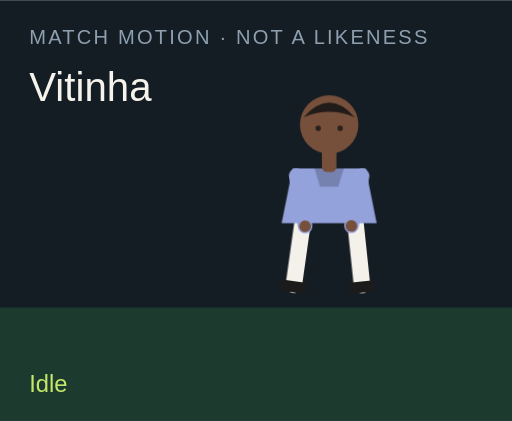
t = 0.00 s
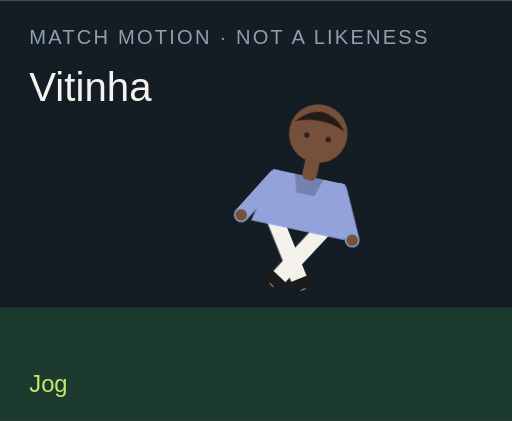
t = 1.50 s
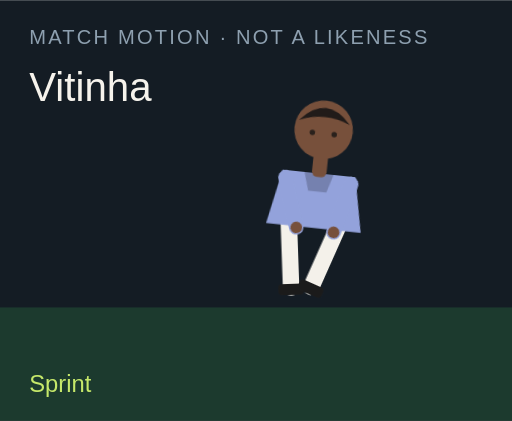
t = 3.00 s
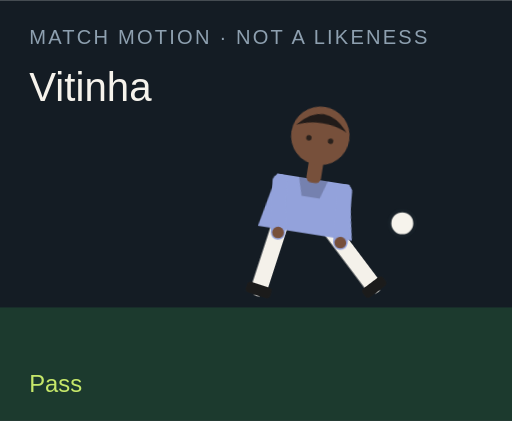
t = 4.50 s
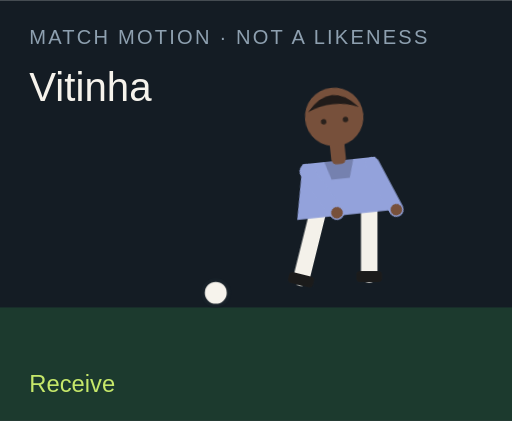
t = 6.00 s
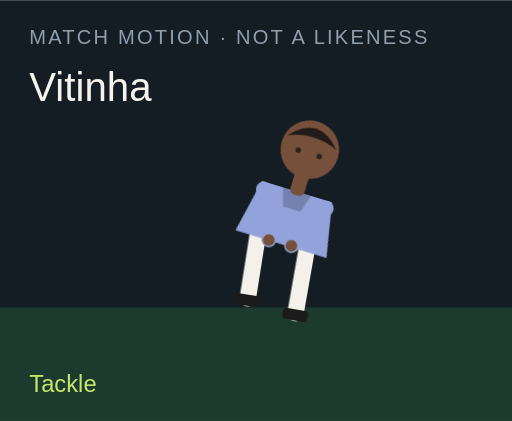
t = 7.50 s

The animated SVG that drew these frames (rendered in a browser with its animation timeline set to each time). Animation: 18 CSS @keyframes rules; one cycle of 9.00 s, repeats indefinitely.

<?xml version="1.0" encoding="UTF-8"?>
<svg xmlns="http://www.w3.org/2000/svg" viewBox="0 0 280 230" role="img">
  <style>@media (prefers-reduced-motion: reduce){animate,animateTransform{display:none}}</style>
  <rect width="280" height="230" fill="#141c24"/>
  <rect y="168" width="280" height="62" fill="#1c3a2e"/>
  <text x="16" y="24" fill="#8ea0b0" font-family="Arial,sans-serif" font-size="11" letter-spacing="1.2">MATCH MOTION · NOT A LIKENESS</text>
  <text x="16" y="55" fill="#f6f3ec" font-family="Impact,sans-serif" font-size="22">Vitinha</text>
  <circle r="7" fill="#f6f3ec" stroke="#172028" stroke-width="2" id="motion-70244" cx="150" cy="160" opacity="0">
    
    
    
  </circle>
  <g transform="translate(132 40)">
    <g id="motion-70266" transform="rotate(0 48 90)">
      
      <g id="motion-70268" transform="translate(0 0)">
        
        <g transform="translate(34 78)"><g id="motion-70270" transform="rotate(8)"><path d="M0 0 V38" stroke="#f4f1ea" stroke-width="9" stroke-linecap="round"/><rect x="-7" y="36" width="14" height="6" rx="2" fill="#1b1b1b"/></g></g>
        <g transform="translate(62 78)"><g id="motion-70272" transform="rotate(-6)"><path d="M0 0 V38" stroke="#f4f1ea" stroke-width="9" stroke-linecap="round"/><rect x="-7" y="36" width="14" height="6" rx="2" fill="#1b1b1b"/></g></g>
        <path d="M28 52 h40 l6 30 H22 Z" fill="#93a2db"/>
        <path d="M40 52 h16 l-3 10 H43 Z" fill="#000" opacity=".2"/>
        <g transform="translate(30 56)"><g id="motion-70274" transform="rotate(-10)"><path d="M0 0 V28" stroke="#93a2db" stroke-width="8" stroke-linecap="round"/><circle cx="0" cy="28" r="3.2" fill="#77503b"/></g></g>
        <g transform="translate(66 56)"><g id="motion-70276" transform="rotate(12)"><path d="M0 0 V28" stroke="#93a2db" stroke-width="8" stroke-linecap="round"/><circle cx="0" cy="28" r="3.2" fill="#77503b"/></g></g>
        <rect x="44" y="40" width="8" height="14" rx="3" fill="#77503b"/>
        <circle cx="48" cy="28" r="16" fill="#77503b"/>
        <path d="M34 24 Q48 8 62 24 Q48 18 34 24" fill="#211b19"/>
        <circle cx="42" cy="30" r="1.5" fill="#2a211c"/><circle cx="54" cy="30" r="1.5" fill="#2a211c"/>
      </g>
    </g>
  </g>
  <text x="16" y="214" fill="#c6e86a" font-family="Arial,sans-serif" font-size="13" opacity="1" id="motion-70248">Idle</text><text x="16" y="214" fill="#c6e86a" font-family="Arial,sans-serif" font-size="13" opacity="0" id="motion-70250">Jog</text><text x="16" y="214" fill="#c6e86a" font-family="Arial,sans-serif" font-size="13" opacity="0" id="motion-70252">Sprint</text><text x="16" y="214" fill="#c6e86a" font-family="Arial,sans-serif" font-size="13" opacity="0" id="motion-70254">Dribble</text><text x="16" y="214" fill="#c6e86a" font-family="Arial,sans-serif" font-size="13" opacity="0" id="motion-70256">Pass</text><text x="16" y="214" fill="#c6e86a" font-family="Arial,sans-serif" font-size="13" opacity="0" id="motion-70258">Shoot</text><text x="16" y="214" fill="#c6e86a" font-family="Arial,sans-serif" font-size="13" opacity="0" id="motion-70260">Receive</text><text x="16" y="214" fill="#c6e86a" font-family="Arial,sans-serif" font-size="13" opacity="0" id="motion-70262">Tackle</text><text x="16" y="214" fill="#c6e86a" font-family="Arial,sans-serif" font-size="13" opacity="0" id="motion-70264">Arms wide</text>
<style>@keyframes track-70245{0%{cx:150px}11.1%{cx:156px}22.2%{cx:164px}33.300000000000004%{cx:142px}44.4%{cx:190px}55.60000000000001%{cx:250px}66.7%{cx:118px}77.8%{cx:150px}88.9%{cx:150px}100%{cx:150px}}@keyframes track-70246{0%{cy:160px}11.1%{cy:158px}22.2%{cy:154px}33.300000000000004%{cy:156px}44.4%{cy:148px}55.60000000000001%{cy:96px}66.7%{cy:160px}77.8%{cy:160px}88.9%{cy:160px}100%{cy:160px}}@keyframes track-70247{0%{opacity:0}11.1%{opacity:0}22.2%{opacity:0}33.300000000000004%{opacity:1}44.4%{opacity:1}55.60000000000001%{opacity:1}66.7%{opacity:1}77.8%{opacity:0}88.9%{opacity:0}100%{opacity:0}}@keyframes track-70249{0%{opacity:1}11.1%{opacity:0}22.2%{opacity:0}33.300000000000004%{opacity:0}44.4%{opacity:0}55.60000000000001%{opacity:0}66.7%{opacity:0}77.8%{opacity:0}88.9%{opacity:0}100%{opacity:1}}@keyframes track-70251{0%{opacity:0}11.1%{opacity:1}22.2%{opacity:0}33.300000000000004%{opacity:0}44.4%{opacity:0}55.60000000000001%{opacity:0}66.7%{opacity:0}77.8%{opacity:0}88.9%{opacity:0}100%{opacity:0}}@keyframes track-70253{0%{opacity:0}11.1%{opacity:0}22.2%{opacity:1}33.300000000000004%{opacity:0}44.4%{opacity:0}55.60000000000001%{opacity:0}66.7%{opacity:0}77.8%{opacity:0}88.9%{opacity:0}100%{opacity:0}}@keyframes track-70255{0%{opacity:0}11.1%{opacity:0}22.2%{opacity:0}33.300000000000004%{opacity:1}44.4%{opacity:0}55.60000000000001%{opacity:0}66.7%{opacity:0}77.8%{opacity:0}88.9%{opacity:0}100%{opacity:0}}@keyframes track-70257{0%{opacity:0}11.1%{opacity:0}22.2%{opacity:0}33.300000000000004%{opacity:0}44.4%{opacity:1}55.60000000000001%{opacity:0}66.7%{opacity:0}77.8%{opacity:0}88.9%{opacity:0}100%{opacity:0}}@keyframes track-70259{0%{opacity:0}11.1%{opacity:0}22.2%{opacity:0}33.300000000000004%{opacity:0}44.4%{opacity:0}55.60000000000001%{opacity:1}66.7%{opacity:0}77.8%{opacity:0}88.9%{opacity:0}100%{opacity:0}}@keyframes track-70261{0%{opacity:0}11.1%{opacity:0}22.2%{opacity:0}33.300000000000004%{opacity:0}44.4%{opacity:0}55.60000000000001%{opacity:0}66.7%{opacity:1}77.8%{opacity:0}88.9%{opacity:0}100%{opacity:0}}@keyframes track-70263{0%{opacity:0}11.1%{opacity:0}22.2%{opacity:0}33.300000000000004%{opacity:0}44.4%{opacity:0}55.60000000000001%{opacity:0}66.7%{opacity:0}77.8%{opacity:1}88.9%{opacity:0}100%{opacity:0}}@keyframes track-70265{0%{opacity:0}11.1%{opacity:0}22.2%{opacity:0}33.300000000000004%{opacity:0}44.4%{opacity:0}55.60000000000001%{opacity:0}66.7%{opacity:0}77.8%{opacity:0}88.9%{opacity:1}100%{opacity:0}}@keyframes track-70267{0%{transform:rotate(0deg)}11.1%{transform:rotate(8deg)}22.2%{transform:rotate(16deg)}33.300000000000004%{transform:rotate(6deg)}44.4%{transform:rotate(4deg)}55.60000000000001%{transform:rotate(14deg)}66.7%{transform:rotate(-6deg)}77.8%{transform:rotate(34deg)}88.9%{transform:rotate(0deg)}100%{transform:rotate(0deg)}}@keyframes track-70269{0%{transform:translate(0px,0px)}11.1%{transform:translate(0px,-3px)}22.2%{transform:translate(0px,-6px)}33.300000000000004%{transform:translate(0px,-2px)}44.4%{transform:translate(0px,2px)}55.60000000000001%{transform:translate(0px,-4px)}66.7%{transform:translate(0px,1px)}77.8%{transform:translate(0px,10px)}88.9%{transform:translate(0px,-8px)}100%{transform:translate(0px,0px)}}@keyframes track-70271{0%{transform:rotate(8deg)}11.1%{transform:rotate(-26deg)}22.2%{transform:rotate(-42deg)}33.300000000000004%{transform:rotate(-8deg)}44.4%{transform:rotate(6deg)}55.60000000000001%{transform:rotate(12deg)}66.7%{transform:rotate(20deg)}77.8%{transform:rotate(-8deg)}88.9%{transform:rotate(-8deg)}100%{transform:rotate(8deg)}}@keyframes track-70273{0%{transform:rotate(-6deg)}11.1%{transform:rotate(24deg)}22.2%{transform:rotate(38deg)}33.300000000000004%{transform:rotate(18deg)}44.4%{transform:rotate(-38deg)}55.60000000000001%{transform:rotate(-54deg)}66.7%{transform:rotate(6deg)}77.8%{transform:rotate(-22deg)}88.9%{transform:rotate(8deg)}100%{transform:rotate(-6deg)}}@keyframes track-70275{0%{transform:rotate(-10deg)}11.1%{transform:rotate(24deg)}22.2%{transform:rotate(36deg)}33.300000000000004%{transform:rotate(-18deg)}44.4%{transform:rotate(10deg)}55.60000000000001%{transform:rotate(-24deg)}66.7%{transform:rotate(-30deg)}77.8%{transform:rotate(12deg)}88.9%{transform:rotate(-58deg)}100%{transform:rotate(-10deg)}}@keyframes track-70277{0%{transform:rotate(12deg)}11.1%{transform:rotate(-20deg)}22.2%{transform:rotate(-32deg)}33.300000000000004%{transform:rotate(14deg)}44.4%{transform:rotate(-26deg)}55.60000000000001%{transform:rotate(18deg)}66.7%{transform:rotate(-22deg)}77.8%{transform:rotate(-6deg)}88.9%{transform:rotate(58deg)}100%{transform:rotate(12deg)}}@media(prefers-reduced-motion:no-preference){#motion-70244{animation:track-70245 9s linear infinite both,track-70246 9s linear infinite both,track-70247 9s steps(1,end) infinite both}#motion-70248{animation:track-70249 9s steps(1,end) infinite both}#motion-70250{animation:track-70251 9s steps(1,end) infinite both}#motion-70252{animation:track-70253 9s steps(1,end) infinite both}#motion-70254{animation:track-70255 9s steps(1,end) infinite both}#motion-70256{animation:track-70257 9s steps(1,end) infinite both}#motion-70258{animation:track-70259 9s steps(1,end) infinite both}#motion-70260{animation:track-70261 9s steps(1,end) infinite both}#motion-70262{animation:track-70263 9s steps(1,end) infinite both}#motion-70264{animation:track-70265 9s steps(1,end) infinite both}#motion-70266{animation:track-70267 9s linear infinite both}#motion-70268{animation:track-70269 9s linear infinite both}#motion-70270{animation:track-70271 9s linear infinite both}#motion-70272{animation:track-70273 9s linear infinite both}#motion-70274{animation:track-70275 9s linear infinite both}#motion-70276{animation:track-70277 9s linear infinite both}}</style></svg>
